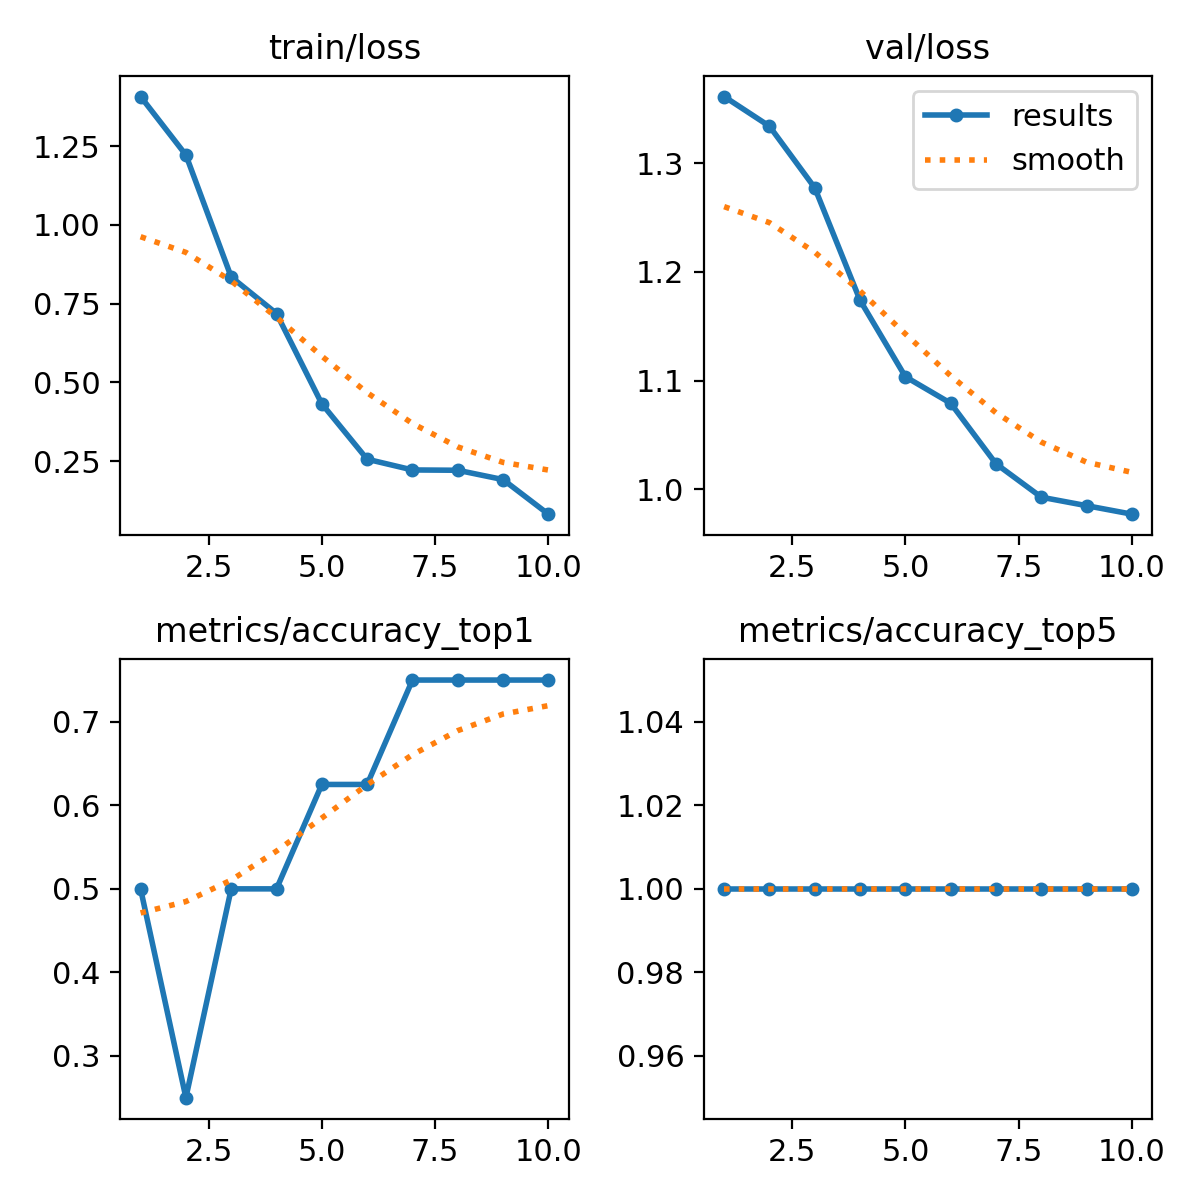

Source data for this figure (header and first rows):
epoch, train/loss, metrics/accuracy_top1, metrics/accuracy_top5, val/loss, lr/pg0, lr/pg1, lr/pg2
1, 1.408, 0.5, 1, 1.361, 0.0973, 0.0003, 0.0003
2, 1.222, 0.25, 1, 1.334, 0.09363, 0.0006307, 0.0006307
3, 0.8348, 0.5, 1, 1.277, 0.08988, 0.0008822, 0.0008822
4, 0.7188, 0.5, 1, 1.174, 0.08606, 0.001055, 0.001055
5, 0.4321, 0.625, 1, 1.103, 0.08215, 0.001148, 0.001148
6, 0.2561, 0.625, 1, 1.079, 0.07816, 0.001161, 0.001161
7, 0.2221, 0.75, 1, 1.023, 0.0741, 0.001096, 0.001096
8, 0.2211, 0.75, 1, 0.9927, 0.06995, 0.0009517, 0.0009517
9, 0.1914, 0.75, 1, 0.9849, 0.06573, 0.000728, 0.000728
10, 0.08164, 0.75, 1, 0.977, 0.06143, 0.0004251, 0.0004251
